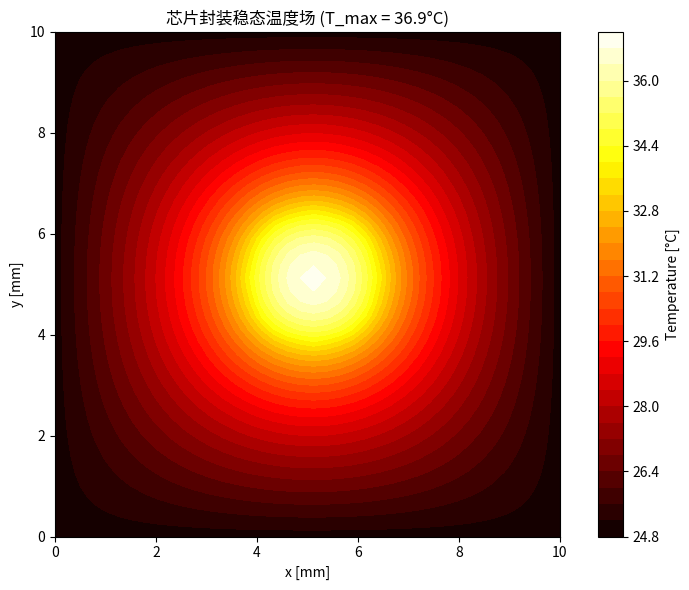

Python code for this plot: (Note: this script raises an exception after producing the figure.)
"""
🏆 毕业项目：芯片封装多物理场模拟（骨架代码）
==============================================
问题：芯片工作时产生热量 → 温度升高 → 热膨胀 → 结构应力
组合 PDE：
  (1) 热传导方程（稳态或瞬态）：∇·(k∇T) + Q = ρcₚ ∂T/∂t
  (2) 热弹性方程（结构应力）：∇·σ + f = 0, σ = C:(ε - αΔT·I)

作者：pde-course
"""

import numpy as np
import matplotlib.pyplot as plt
from pathlib import Path
from scipy.sparse import lil_matrix, csr_matrix
from scipy.sparse.linalg import spsolve


# ============================================================
# 1. 问题定义与参数
# ============================================================
class ChipPackage:
    """芯片封装几何与材料参数"""

    def __init__(self):
        # 几何尺寸 [m]
        self.Lx = 10e-3       # 封装 x 方向长度 10mm
        self.Ly = 10e-3       # 封装 y 方向长度 10mm
        self.Lz = 1e-3        # 封装 z 方向厚度 1mm（平面应力近似）

        # 材料参数：硅芯片
        self.k_si = 130.0     # 导热系数 [W/(m·K)]
        self.rho_si = 2330.0  # 密度 [kg/m³]
        self.cp_si = 700.0    # 比热容 [J/(kg·K)]
        self.E_si = 170e9     # 弹性模量 [Pa]
        self.nu_si = 0.28     # 泊松比
        self.alpha_si = 2.6e-6  # 热膨胀系数 [1/K]

        # 材料参数：封装基板 (FR4)
        self.k_fr4 = 0.3
        self.rho_fr4 = 1900.0
        self.cp_fr4 = 600.0
        self.E_fr4 = 22e9
        self.nu_fr4 = 0.15
        self.alpha_fr4 = 14e-6

        # 热源（芯片热点）
        self.Q_hotspot = 1e9   # 热点热源密度 [W/m³]
        self.T_ambient = 25.0  # 环境温度 [°C]
        self.h_conv = 50.0     # 对流换热系数 [W/(m²·K)]

        # 求解控制
        self.Nx = 40           # x 方向网格数
        self.Ny = 40           # y 方向网格数
        self.dx = self.Lx / self.Nx
        self.dy = self.Ly / self.Ny


# ============================================================
# 2. 热传导求解器 (FDM + 隐式时间推进)
# ============================================================
class HeatSolver2D:
    """
    二维热传导方程求解器
    ∂T/∂t = α (∂²T/∂x² + ∂²T/∂y²) + Q/(ρcₚ)
    方法：交替方向隐式 (ADI) — 将 2D 问题分解为两个 1D 问题
    """

    def __init__(self, chip: ChipPackage):
        self.chip = chip
        self.Nx = chip.Nx
        self.Ny = chip.Ny
        self.dx = chip.dx
        self.dy = chip.dy

        # 温度场 [°C]
        self.T = np.ones((self.Ny, self.Nx)) * chip.T_ambient

        # 热源场
        self.Q = np.zeros((self.Ny, self.Nx))
        self._setup_heat_source()

        # 材料热扩散系数 α = k/(ρcₚ)
        self.alpha_mat = chip.k_si / (chip.rho_si * chip.cp_si)

    def _setup_heat_source(self):
        """在芯片中心区域设置热点热源"""
        chip = self.chip
        cx, cy = chip.Nx // 2, chip.Ny // 2
        hotspot_radius = 5  # 热点半径（网格数）
        for j in range(chip.Ny):
            for i in range(chip.Nx):
                dist = np.sqrt((i - cx)**2 + (j - cy)**2)
                if dist <= hotspot_radius:
                    self.Q[j, i] = chip.Q_hotspot

    def solve_steady_state(self, max_iter=10000, tol=1e-8):
        """
        稳态热传导求解 (Gauss-Seidel 迭代)
        ∇·(k∇T) + Q = 0
        """
        chip = self.chip
        T = self.T.copy()
        Q = self.Q
        k = chip.k_si
        dx2 = self.dx**2
        dy2 = self.dy**2

        # 四边对流边界 (Robin BC): -k ∂T/∂n = h(T - T_ambient)
        T_amb = chip.T_ambient
        h = chip.h_conv

        print("求解稳态温度场...")
        for iteration in range(max_iter):
            T_old = T.copy()

            # 内部节点更新 (FDM five-point stencil)
            for j in range(1, self.Ny - 1):
                for i in range(1, self.Nx - 1):
                    T[j, i] = (
                        (T[j, i - 1] + T[j, i + 1]) / dx2 +
                        (T[j - 1, i] + T[j + 1, i]) / dy2 +
                        Q[j, i] / k
                    ) / (2 / dx2 + 2 / dy2)

            # 边界条件 (简化：Dirichlet 近似)
            T[0, :] = T_amb      # 上边界
            T[-1, :] = T_amb     # 下边界
            T[:, 0] = T_amb      # 左边界
            T[:, -1] = T_amb     # 右边界

            # 收敛判断
            error = np.max(np.abs(T - T_old))
            if iteration % 500 == 0:
                print(f"  迭代 {iteration:5d}, 最大变化 = {error:.2e}")

            if error < tol:
                print(f"  收敛于迭代 {iteration}, 最大变化 = {error:.2e}")
                break

        self.T = T
        return T

    def solve_transient(self, t_end=10.0, dt=0.01):
        """
        瞬态热传导 (ADI 方法)
        半步: x 方向隐式, y 方向显式
        半步: y 方向隐式, x 方向显式
        """
        chip = self.chip
        alpha = self.alpha_mat
        Nx, Ny = self.Nx, self.Ny
        dx, dy = self.dx, self.dy
        T = self.T.copy()
        T_amb = chip.T_ambient

        rx = alpha * dt / (2 * dx**2)
        ry = alpha * dt / (2 * dy**2)

        n_steps = int(t_end / dt)
        print(f"瞬态求解: t_end={t_end}s, dt={dt}s, n_steps={n_steps}")

        # 预组装三对角矩阵 (x 方向)
        Ax = np.zeros((Nx, Nx))
        for i in range(1, Nx - 1):
            Ax[i, i - 1] = -rx
            Ax[i, i] = 1 + 2 * rx
            Ax[i, i + 1] = -rx
        Ax[0, 0] = 1.0
        Ax[-1, -1] = 1.0

        # 预组装三对角矩阵 (y 方向)
        Ay = np.zeros((Ny, Ny))
        for j in range(1, Ny - 1):
            Ay[j, j - 1] = -ry
            Ay[j, j] = 1 + 2 * ry
            Ay[j, j + 1] = -ry
        Ay[0, 0] = 1.0
        Ay[-1, -1] = 1.0

        def solve_tridiag(a, b, c, d):
            """Thomas 算法求解三对角系统"""
            n = len(d)
            cp = np.zeros(n)
            dp = np.zeros(n)
            x = np.zeros(n)

            cp[0] = c[0] / b[0]
            dp[0] = d[0] / b[0]

            for i in range(1, n):
                denom = b[i] - a[i] * cp[i - 1]
                cp[i] = c[i] / denom
                dp[i] = (d[i] - a[i] * dp[i - 1]) / denom

            x[-1] = dp[-1]
            for i in range(n - 2, -1, -1):
                x[i] = dp[i] - cp[i] * x[i + 1]

            return x

        for step in range(n_steps):
            T_old = T.copy()

            # 半步1: x 方向隐式 (逐行求解)
            for j in range(1, Ny - 1):
                d = T[j, :] + ry * (T[j - 1, :] - 2 * T[j, :] + T[j + 1, :])
                d[0] = T_amb
                d[-1] = T_amb
                # 提取三对角系数
                a = np.array([0] + [-rx] * (Nx - 2) + [0])
                b = np.array([1] + [1 + 2 * rx] * (Nx - 2) + [1])
                c = np.array([0] + [-rx] * (Nx - 2) + [0])
                T[j, :] = solve_tridiag(a, b, c, d)

            # 半步2: y 方向隐式 (逐列求解)
            for i in range(1, Nx - 1):
                d = T[:, i] + rx * (T[:, i - 1] - 2 * T[:, i] + T[:, i + 1])
                d[0] = T_amb
                d[-1] = T_amb
                a = np.array([0] + [-ry] * (Ny - 2) + [0])
                b = np.array([1] + [1 + 2 * ry] * (Ny - 2) + [1])
                c = np.array([0] + [-ry] * (Ny - 2) + [0])
                T[:, i] = solve_tridiag(a, b, c, d)

            # 边界条件
            T[0, :] = T_amb
            T[-1, :] = T_amb
            T[:, 0] = T_amb
            T[:, -1] = T_amb

            if step % 100 == 0:
                T_max = np.max(T)
                print(f"  t = {(step + 1) * dt:.2f}s, T_max = {T_max:.2f}°C")

        self.T = T
        return T

    def plot_temperature(self):
        """绘制温度场云图"""
        chip = self.chip
        x = np.linspace(0, chip.Lx * 1e3, chip.Nx)  # mm
        y = np.linspace(0, chip.Ly * 1e3, chip.Ny)  # mm
        X, Y = np.meshgrid(x, y)

        fig, ax = plt.subplots(figsize=(8, 6))
        cf = ax.contourf(X, Y, self.T, levels=30, cmap='hot')
        plt.colorbar(cf, ax=ax, label='Temperature [°C]')
        ax.set_xlabel('x [mm]')
        ax.set_ylabel('y [mm]')
        ax.set_title(f'芯片封装稳态温度场 (T_max = {np.max(self.T):.1f}°C)')
        ax.set_aspect('equal')
        plt.tight_layout()
        plt.savefig(Path(__file__).with_name('capstone_temperature.png'), dpi=150)
        print("温度场图形已保存: capstone_temperature.png")


# ============================================================
# 3. 热应力求解器 (平面应力近似)
# ============================================================
class StressSolver2D:
    """
    二维热弹性方程求解器
    控制方程：
      ∂σ_xx/∂x + ∂σ_xy/∂y = 0
      ∂σ_xy/∂x + ∂σ_yy/∂y = 0
    
    本构关系（平面应力）：
      σ_xx = E/(1-ν²)[ε_xx + ν·ε_yy - α·ΔT·(1+ν)]
      σ_yy = E/(1-ν²)[ε_yy + ν·ε_xx - α·ΔT·(1+ν)]
      σ_xy = E/(1+ν)·ε_xy
    
    应变-位移关系：
      ε_xx = ∂u/∂x,  ε_yy = ∂v/∂y,  ε_xy = ½(∂u/∂y + ∂v/∂x)
    """

    def __init__(self, chip: ChipPackage, T_field: np.ndarray):
        self.chip = chip
        self.T = T_field                    # 温度场 [°C]
        self.T_ref = chip.T_ambient         # 参考温度 [°C]
        self.delta_T = T_field - self.T_ref # 温差 [°C]

        # 位移场 (初始化)
        self.u = np.zeros_like(T_field)     # x 方向位移
        self.v = np.zeros_like(T_field)     # y 方向位移

        # 应力场 (初始化)
        self.sxx = np.zeros_like(T_field)
        self.syy = np.zeros_like(T_field)
        self.sxy = np.zeros_like(T_field)

    def compute_stresses(self):
        """
        简化: 给定温度场，用热弹性本构估算热应力
        （完整实现需要 FEM; 此处为概念演示）
        
        在一维近似下：σ ≈ -E·α·ΔT/(1-ν)
        """
        chip = self.chip
        E = chip.E_si
        nu = chip.nu_si
        alpha = chip.alpha_si

        # 约束热应力估算 (完全约束的情况)
        self.sxx = -E * alpha * self.delta_T / (1 - nu)
        self.syy = -E * alpha * self.delta_T / (1 - nu)
        self.sxy = np.zeros_like(self.delta_T)

        # von Mises 等效应力
        self.von_mises = np.sqrt(
            self.sxx**2 + self.syy**2 - self.sxx * self.syy + 3 * self.sxy**2
        )

        return self.von_mises

    def plot_stress(self):
        """绘制热应力云图"""
        chip = self.chip
        x = np.linspace(0, chip.Lx * 1e3, chip.Nx)
        y = np.linspace(0, chip.Ly * 1e3, chip.Ny)
        X, Y = np.meshgrid(x, y)

        fig, axes = plt.subplots(2, 2, figsize=(14, 10))

        titles = [r'σ_xx [MPa]', r'σ_yy [MPa]',
                  r'σ_xy [MPa]', r'von Mises [MPa]']
        fields = [self.sxx, self.syy, self.sxy, self.von_mises]

        for ax, title, field in zip(axes.flat, titles, fields):
            cf = ax.contourf(X, Y, field / 1e6, levels=30, cmap='coolwarm')
            plt.colorbar(cf, ax=ax)
            ax.set_xlabel('x [mm]')
            ax.set_ylabel('y [mm]')
            ax.set_title(title)
            ax.set_aspect('equal')

        plt.suptitle('芯片封装热应力分布', fontsize=14)
        plt.tight_layout()
        plt.savefig(Path(__file__).with_name('capstone_stress.png'), dpi=150)
        print("热应力图形已保存: capstone_stress.png")


# ============================================================
# 4. 主程序：多物理场耦合流程
# ============================================================
def main():
    """完整的多物理场耦合模拟骨架"""

    print("=" * 60)
    print("芯片封装多物理场模拟")
    print("=" * 60)

    # Step 1: 初始化芯片封装模型
    chip = ChipPackage()
    print(f"\n[Step 1] 芯片封装参数:")
    print(f"  尺寸: {chip.Lx*1e3:.1f} × {chip.Ly*1e3:.1f} mm")
    print(f"  网格: {chip.Nx} × {chip.Ny}")
    print(f"  热源密度: {chip.Q_hotspot/1e6:.0f} MW/m³")

    # Step 2: 求解温度场
    print(f"\n[Step 2] 求解温度场...")
    heat_solver = HeatSolver2D(chip)
    T_steady = heat_solver.solve_steady_state()
    print(f"  最高温度: {np.max(T_steady):.1f}°C")
    print(f"  最低温度: {np.min(T_steady):.1f}°C")

    # Step 3: 转瞬态（演示使用）
    print(f"\n[Step 3] 瞬态热分析 (可选)...")
    # 注释掉瞬态计算以节省时间，使用稳态结果
    # T_transient = heat_solver.solve_transient(t_end=5.0, dt=0.05)

    # Step 4: 计算热应力（单向耦合）
    print(f"\n[Step 4] 计算热应力（单向耦合: T → σ）...")
    stress_solver = StressSolver2D(chip, T_steady)
    vm = stress_solver.compute_stresses()
    print(f"  最大 von Mises 应力: {np.max(vm)/1e6:.1f} MPa")
    print(f"  硅抗拉强度 (~150 MPa): ", end="")
    if np.max(vm) < 150e6:
        print("✅ 安全")
    else:
        print("❌ 可能失效")

    # Step 5: 可视化
    print(f"\n[Step 5] 可视化...")
    heat_solver.plot_temperature()
    stress_solver.plot_stress()

    # Step 6: 评估与报告
    print(f"\n[Step 6] 评估报告")
    print(f"{'─' * 50}")
    print(f"  物理场耦合: 热传导 → 热应力 (单向)")
    print(f"  网格分辨率: {chip.Nx} × {chip.Ny}")
    print(f"  最高温度:   {np.max(T_steady):.1f} °C")
    print(f"  最大热应力: {np.max(vm)/1e6:.1f} MPa")
    print(f"  安全系数:   {150e6/np.max(vm):.2f} (vs 硅抗拉强度 150MPa)")
    print(f"  求解方法:   FDM (热传导) + 本构方程 (热应力)")
    print(f"\n  扩展方向：")
    print(f"    - 双向耦合（应力影响热传导：裂纹导致的导热退化）")
    print(f"    - 瞬态非线性（材料参数随温度变化）")
    print(f"    - FEM 网格（处理复杂封装几何）")
    print(f"    - 并行加速（GPU: CuPy / JAX）")
    print(f"{'─' * 50}")

    # plt.show()  # 取消注释以显示图形


if __name__ == "__main__":
    main()
